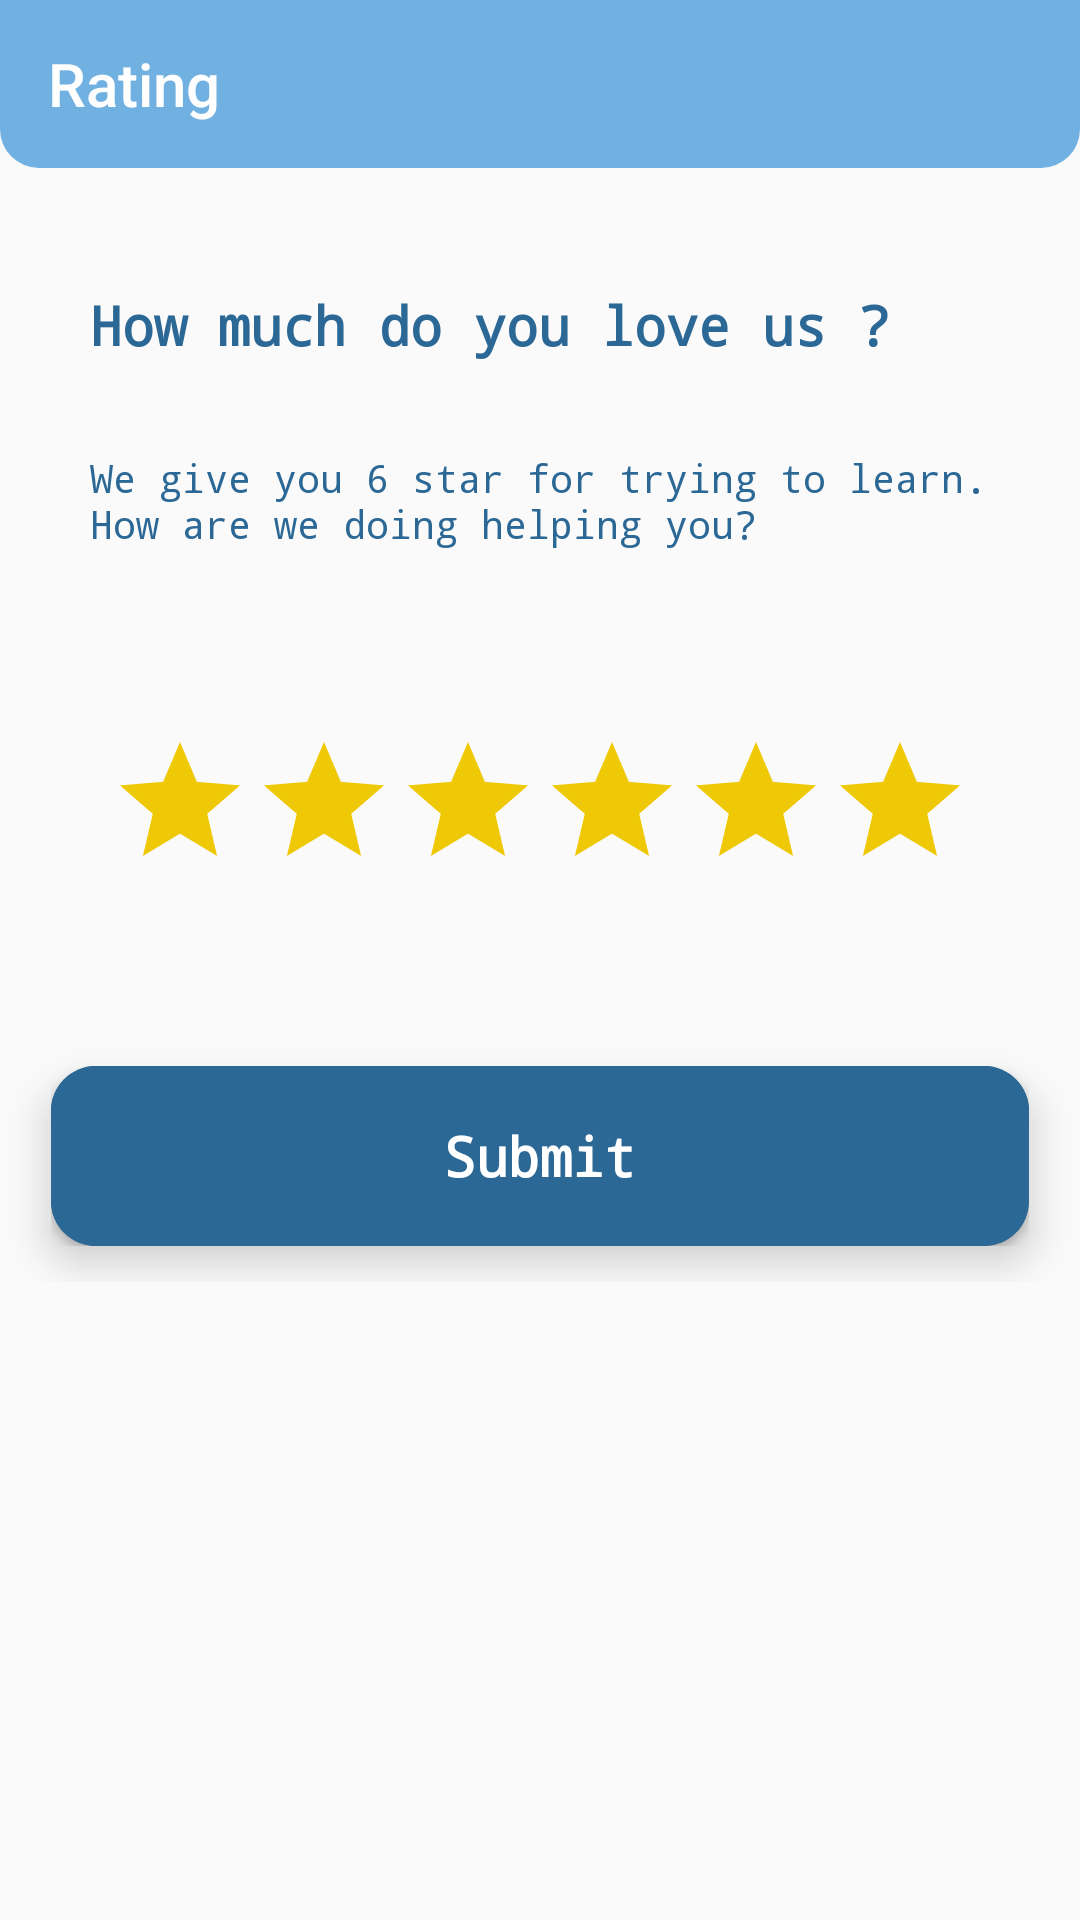

Here is an Android app screen rendered from its layout file. Give the layout XML and the strings, colors and styles it references.
<!-- AndroidManifest.xml: application theme AppTheme -->
<!-- res/layout/activity_rateus.xml -->
<?xml version="1.0" encoding="utf-8"?>
<LinearLayout
    xmlns:android="http://schemas.android.com/apk/res/android"
    xmlns:app="http://schemas.android.com/apk/res-auto"
    xmlns:tools="http://schemas.android.com/tools"
    android:layout_width="match_parent"
    android:layout_height="match_parent"
    tools:context=".Ui.RateusActivity"
    >

    <LinearLayout
        android:layout_width="match_parent"
        android:layout_height="match_parent"
        android:orientation="vertical"
        >

        <androidx.appcompat.widget.Toolbar
            android:layout_width="match_parent"
            android:layout_height="?attr/actionBarSize"
            android:id="@+id/rateToolbar_id"
            android:theme="@style/ThemeOverlay.AppCompat.Dark"
            android:background="@drawable/rounded_toolbar"
            app:title="Rating "
            />

        <androidx.core.widget.NestedScrollView
            android:layout_width="match_parent"
            android:layout_height="match_parent"
            >

            <LinearLayout
                android:layout_width="match_parent"
                android:layout_height="match_parent"
                android:scrollbars="vertical"
                android:orientation="vertical"
                android:layout_marginTop="30dp"
                >

                <TextView
                    android:layout_width="match_parent"
                    android:layout_height="wrap_content"
                    android:text="How much do you love us ?"
                    android:textSize="18sp"
                    android:textStyle="bold"
                    android:gravity="left"
                    android:fontFamily="monospace"
                    android:padding="10dp"
                    android:layout_marginRight="20dp"
                    android:layout_marginLeft="20dp"
                    android:layout_marginBottom="10dp"
                    android:textColor="@color/color5"
                    />

                <TextView
                    android:layout_width="match_parent"
                    android:layout_height="wrap_content"
                    android:hint="We give you 6 star for trying to learn. How are we doing helping you?"
                    android:textSize="13sp"
                    android:gravity="left"
                    android:fontFamily="monospace"
                    android:padding="10dp"
                    android:layout_marginRight="10dp"
                    android:layout_marginLeft="20dp"
                    android:layout_marginBottom="30dp"
                    android:textColorHint="@color/color5"
                    />

                <RatingBar
                    android:id="@+id/rate_id"
                    android:layout_width="wrap_content"
                    android:layout_height="wrap_content"
                    android:numStars="6"
                    android:layout_gravity="center"
                    android:layout_marginTop="20dp"
                    android:progressTint="@color/color3"
                    android:layout_marginBottom="20dp"
                    android:progressBackgroundTint="@color/color2"
                    />

                <LinearLayout
                    android:layout_width="match_parent"
                    android:layout_height="wrap_content"
                    android:orientation="vertical"
                    android:background="@drawable/round_textsplash"
                    android:layout_marginTop="35dp"
                    android:layout_marginLeft="17dp"
                    android:layout_marginRight="17dp"
                    android:layout_marginBottom="12dp"
                    android:elevation="8dp"
                    >

                    <Button
                        android:id="@+id/rateBtn_ID"
                        android:layout_width="match_parent"
                        android:layout_height="60dp"
                        android:background="@drawable/round_textsplash"
                        android:text="Submit"
                        android:textSize="18sp"
                        android:textColor="#FFF"
                        android:fontFamily="monospace"
                        android:textStyle="bold"
                        android:elevation="8dp"
                        android:textAllCaps="false"
                        />

                </LinearLayout>

            </LinearLayout>

        </androidx.core.widget.NestedScrollView>


    </LinearLayout>


</LinearLayout>
<!-- resources referenced by this layout -->
<resources>
  <color name="color2">#EFC906</color>
  <color name="color3">#F1592F</color>
  <color name="color5">#2B6896</color>
  <!-- drawable round_textsplash (drawable) -->
  <?xml version="1.0" encoding="utf-8"?>
  <selector xmlns:android="http://schemas.android.com/apk/res/android">
      <item>
          <shape android:shape="rectangle">
              <solid
                  android:color="@color/color5"
                  />
              <corners
                  android:radius="15dp"
                  />
          </shape>
      </item>
  </selector>
  <!-- drawable rounded_toolbar (drawable-v24) -->
  <?xml version="1.0" encoding="utf-8"?>
  <selector xmlns:android="http://schemas.android.com/apk/res/android">
      <item>
          <shape android:shape="rectangle">
              <solid android:color="@color/color1"/>
              <stroke
                  android:color="#BFBFBF"
                  android:width="0dp"
                  />
              <corners
                  android:bottomLeftRadius="13dp"
                  android:bottomRightRadius="13dp"
                  />
          </shape>
      </item>
  </selector>
  <style name="AppTheme" parent="Theme.AppCompat.Light.NoActionBar">
          
          <item name="colorPrimary">@color/colorPrimary</item>
          <item name="colorPrimaryDark">@color/colorPrimaryDark</item>
          <item name="colorAccent">@color/colorAccent</item>
      </style>
  <color name="color1">#70B1E1</color>
  <color name="colorPrimary">#F1592F</color>
  <color name="colorPrimaryDark">#F1592F</color>
  <color name="colorAccent">#F1592F</color>
</resources>
